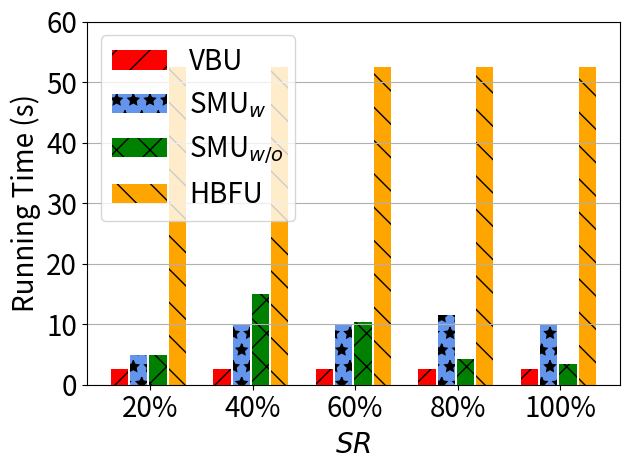

This figure's Python source:
import matplotlib.pyplot as plt
import numpy as np

# [redacted]
labels = ['20%', '40%', '60%', '80%', '100%']
unl_fr = [997 , 997, 997, 997, 997  ]

unl_hess_r = [26*997/20/50000*100 +997/20, 26*997/20/50000*100 +997/20, 26*997/20/50000*100 +997/20 , 26*997/20/50000*100 +997/20, 26*997/20/50000*100 +997/20 ]
unl_br = [26*997/20/50000*100,           26*997/20/50000*100  , 26*997/20/50000*100, 26*997/20/50000*100, 26*997/20/50000*100]

unl_vib = [25*997/20/50000*100*2,          50*997/20/50000*100*2     , 50*997/20/50000*100*2, 58*997/20/50000*100*2, 50*997/20/50000*100*2]
unl_self_r=[25*997/20/50000*100*2,       75*997/20/50000*100*2      , 52*997/20/50000*100*2, 21*997/20/50000*100*2, 17*997/20/50000*100*2]


x = np.arange(len(labels))  # the label locations
width = 0.6  # the width of the bars
# no_noise = np.around(no_noise,0)
# samping = np.around(samping,0)
# ldp = np.around(ldp,0)


plt.figure()
#plt.subplots(figsize=(8, 5.3))
#plt.bar(x - width / 2 - width / 8 + width / 8, unl_fr, width=0.168, label='Retrain', color='dodgerblue', hatch='/')
plt.bar(x - width / 2 - width / 8 + width / 8 , unl_br,   width=0.168, label='VBU', color='r', hatch='/')
plt.bar(x - width / 8 - width / 16, unl_vib, width=0.168, label='SMU$_{w}$', color='cornflowerblue', hatch='*')
plt.bar(x + width / 8, unl_self_r, width=0.168, label='SMU$_{w/o}$', color='g', hatch='x')
plt.bar(x + width / 2 - width / 8 + width / 16, unl_hess_r, width=0.168, label='HBFU', color='orange', hatch='\\')


# plt.bar(x - width / 2.5 ,  unl_br, width=width/3, label='VBU', color='orange', hatch='\\')
# plt.bar(x,unl_self_r, width=width/3, label='RFU-SS', color='g', hatch='x')
# plt.bar(x + width / 2.5,  unl_hess_r, width=width/3, label='HBU', color='tomato', hatch='-')


# Add some text for labels, title and custom x-axis tick labels, etc.
plt.ylabel('Running Time (s)', fontsize=20)
# ax.set_title('Performance of Different Users n')
plt.xticks(x, labels, fontsize=20)
# ax.set_xticklabels(labels,fontsize=15)

my_y_ticks = np.arange(0, 66.1, 10)
plt.yticks(my_y_ticks, fontsize=20)
# ax.set_yticklabels(my_y_ticks,fontsize=15)

plt.grid(axis='y')
plt.legend(loc='upper left', fontsize=20)
plt.xlabel('$\it{SR}$', fontsize=20)
# ax.bar_label(rects1, padding=1)
# ax.bar_label(rects2, padding=3)
# ax.bar_label(rects3, padding=3)

plt.tight_layout()

plt.rcParams['figure.figsize'] = (2.0, 1)
plt.rcParams['image.interpolation'] = 'nearest'
plt.rcParams['figure.subplot.left'] = 0.11
plt.rcParams['figure.subplot.bottom'] = 0.08
plt.rcParams['figure.subplot.right'] = 0.977
plt.rcParams['figure.subplot.top'] = 0.969
plt.savefig('cifar100_rt_epsilon_bar.png', dpi=200)
plt.show()
